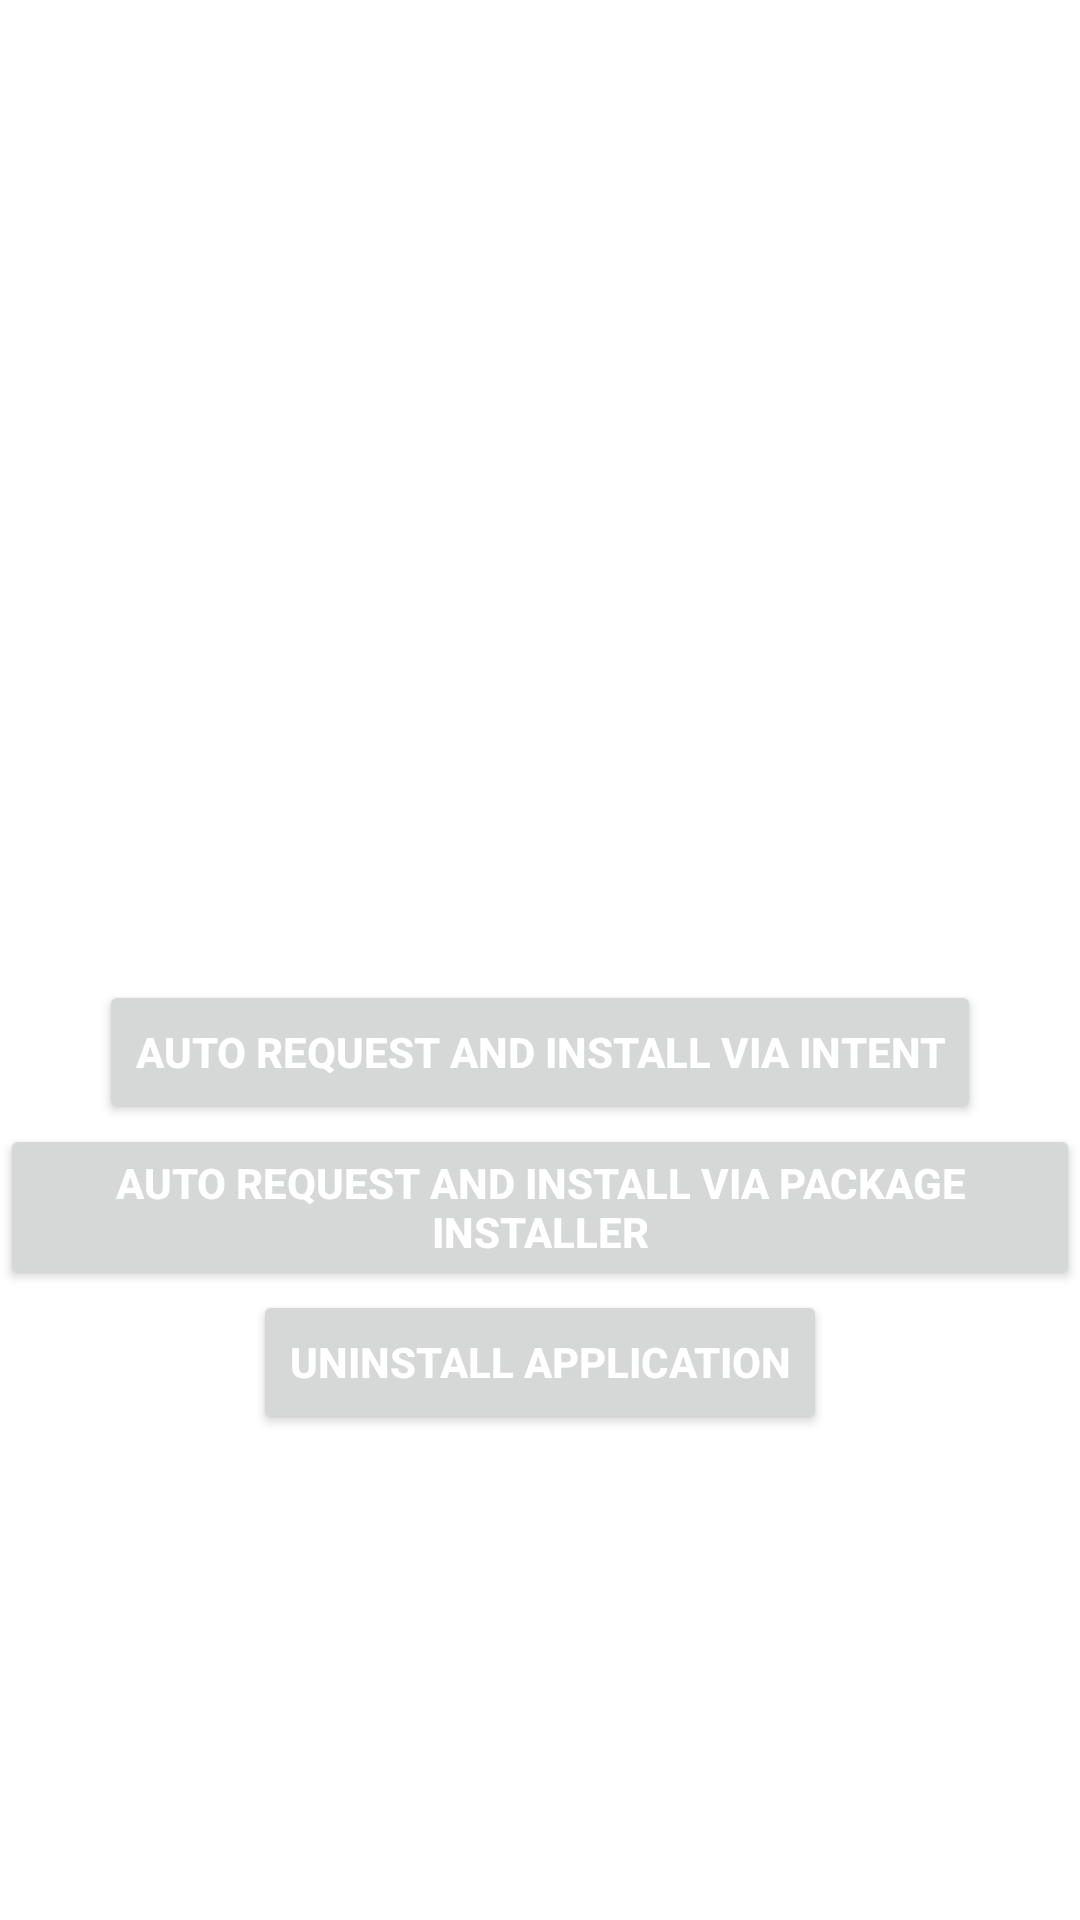

Layout XML and referenced resources for this Android screen:
<!-- AndroidManifest.xml: application theme Theme.AppForTester -->
<!-- res/layout/activity_main.xml -->
<?xml version="1.0" encoding="utf-8"?>
<androidx.appcompat.widget.LinearLayoutCompat xmlns:android="http://schemas.android.com/apk/res/android"
    xmlns:tools="http://schemas.android.com/tools"
    android:layout_width="match_parent"
    android:orientation="vertical"
    android:layout_height="match_parent"
    android:gravity="center"
    tools:context=".MainActivity">

    <TextView
        android:layout_width="match_parent"
        android:layout_height="wrap_content"
        android:gravity="center_horizontal"
        android:textSize="26sp"
        android:textColor="#14A5E8"
        android:textStyle="bold|italic"
        tools:text="First link"
        android:paddingBottom="20dp"
        android:id="@+id/firstLink"/>

    <TextView
        android:layout_width="match_parent"
        android:layout_height="wrap_content"
        android:gravity="center_horizontal"
        android:textSize="26sp"
        android:textColor="#14A5E8"
        android:textStyle="bold|italic"
        tools:text="Second link"
        android:paddingBottom="20dp"
        android:id="@+id/secondLink"/>

    <TextView
        android:id="@+id/thirdLink"
        android:layout_width="match_parent"
        android:layout_height="wrap_content"
        android:gravity="center_horizontal"
        android:paddingBottom="20dp"
        android:textColor="#14A5E8"
        android:textSize="26sp"
        android:textStyle="bold|italic"
        tools:text="Third link" />

    <Button
        android:layout_width="wrap_content"
        android:layout_height="wrap_content"
        android:id="@+id/btnInstallIntent"
        android:text="@string/installation_via_intent"
        android:textColor="@color/white"
        android:textStyle="bold" />

    <Button
        android:layout_width="wrap_content"
        android:layout_height="wrap_content"
        android:id="@+id/btnInstallPackInstaller"
        android:text="@string/installation_via_package_installer"
        android:textColor="@color/white"
        android:textStyle="bold" />

    <Button
        android:layout_width="wrap_content"
        android:layout_height="wrap_content"
        android:id="@+id/btnUninstallApp"
        android:text="Uninstall application"
        android:textColor="@color/white"
        android:textStyle="bold"/>

</androidx.appcompat.widget.LinearLayoutCompat>
<!-- resources referenced by this layout -->
<resources>
  <string name="installation_via_intent">Auto request and install via Intent</string>
  <string name="installation_via_package_installer">Auto request and install via Package installer</string>
  <style name="Theme.AppForTester" parent="Theme.MaterialComponents.DayNight.DarkActionBar">
          
          <item name="colorPrimary">@color/purple_500</item>
          <item name="colorPrimaryVariant">@color/purple_700</item>
          <item name="colorOnPrimary">@color/white</item>
          
          <item name="colorSecondary">@color/teal_200</item>
          <item name="colorSecondaryVariant">@color/teal_700</item>
          <item name="colorOnSecondary">@color/black</item>
          
          <item name="android:statusBarColor">?attr/colorPrimaryVariant</item>
          
      </style>
  <!-- not gathered from this repository: default colours our renderer supplied (Android Studio template values) -->
  <color name="purple_500">#FF6200EE</color>
  <color name="purple_700">#FF3700B3</color>
  <color name="teal_200">#FF03DAC5</color>
  <color name="teal_700">#FF018786</color>
  <color name="black">#FF000000</color>
  <color name="white">#FFFFFFFF</color>
</resources>
